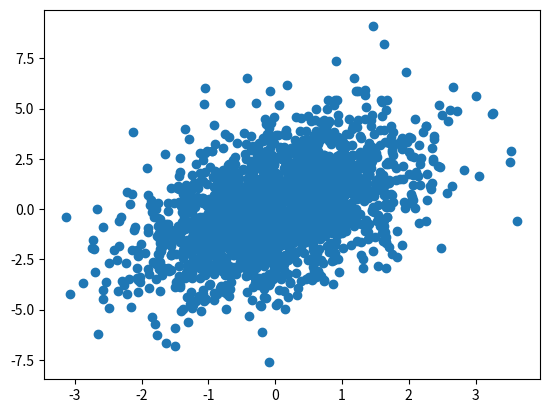

Here is the Python script that generated this plot:
# -*- coding: utf-8 -*-
"""
Created on Wed Oct 28 23:56:20 2020

[redacted]
"""

import numpy as np
from scipy.special import loggamma
from scipy.stats import norm, pearsonr
import matplotlib.pyplot as plt


def independence_tester(x, y, c=5):
    
    N = x.shape[0]
    mu_x = np.mean(x)
    mu_y = np.mean(y)
    sigma_x = np.var(x)**(1/2)
    sigma_y = np.var(y)**(1/2)
    
    x_normalized = (x-mu_x)/sigma_x
    y_normalized = (y-mu_y)/sigma_y
    
    x_scaled = norm.cdf(x_normalized)
    y_scaled = norm.cdf(y_normalized)
     
    
    def count_data(xx, yy, l):
        count = 0
        ax = l[0][0]
        bx = l[0][1]
        ay = l[1][0]
        by = l[1][1]
        for i in range(N):
            if (ax< xx[i]) and (xx[i] <= bx) and (ay< yy[i]) and (yy[i] <= by):
                count += 1  
        # print('count:', count)
        return count
    
    def partition_square(l):
        ax = l[0][0]
        bx = l[0][1]
        ay = l[1][0]
        by = l[1][1]
        p0 = [[[ax, (ax+bx)/2], [ay, (ay+by)/2]]]
        p1 = [[[(ax+bx)/2, bx], [ay, (ay+by)/2]]]
        p2 = [[[ax, (ax+bx)/2], [(ay+by)/2, by]]]
        p3 = [[[(ax+bx)/2, bx], [(ay+by)/2, by]]]
        
        # print('input partition_square:', l)
        # print('output partition_square:', [p0, p1, p2, p3])
        return [p0, p1, p2, p3]
    
    partition_old = [[[0,1], [0,1]]]
    b = []
    k = 0
    still_to_do = True
    
    while still_to_do==True:
        print(k)
        k += 1
        if k==7:
            break
        n = [0, 0, 0, 0]
        a = c * k**2
        partition_new = []
        for i in range(4**k):
            check = 1
            # print('partition old:', partition_old)
            current_partition = partition_square(partition_old[i//4])[i%4]
            # print('current partition[0]:', current_partition[0])
            partition_new += current_partition
            # print('partition_new:', partition_new)
            n[i%4] = count_data(x_scaled, y_scaled, current_partition[0])
            
            if i%4==3:
                # print('n:', n)
                # print(gamma(n[0]+n[2]+2*a))
                # print(gamma(n[1]+n[3]+2*a))
                # print(gamma(n[0]+n[1]+2*a))
                # print(gamma(n[2]+n[3]+2*a))
                # print(gamma(4*a))
                # print(gamma(a)**4)
                # print('-------------------------')
                # print(loggamma(n[0]+n[1]+n[2]+n[3]+4*a))
                # print(loggamma(n[0]+a))
                # print(loggamma(n[1]+a))
                # print(loggamma(n[2]+a))
                # print(loggamma(n[3]+a))
                # print(4*loggamma(2*a))
                if n[0]+n[1]+n[2]+n[3] > 1:
                    num = loggamma(n[0]+n[2]+2*a) + loggamma(n[1]+n[3]+2*a) + loggamma(n[0]+n[1]+2*a) + loggamma(n[2]+n[3]+2*a) + loggamma(4*a) + 4*loggamma(a)
                    den = loggamma(n[0]+n[1]+n[2]+n[3]+4*a) + loggamma(n[0]+a) + loggamma(n[1]+a) + loggamma(n[2]+a) + loggamma(n[3]+a) + 4*loggamma(2*a)
                    # print('den:', den)
                    # print('lognum:', num)
                    # print('logden:', den)
                    bj = np.exp(num-den)
                    b.append(bj)
                # print('b:', b)
                if (n[0]>1) or (n[1]>1) or (n[2]>1) or (n[3]>1):
                    check = check * 0
        if check == 1:
            still_to_do==False
        partition_old = partition_new
    b_prod = np.prod(b)
    
    return 1/(1+b_prod)
        
        
if __name__ == '__main__':
    # generate x and y with a strong linear dependence
    x = np.random.normal(0, 1, 2000)
    y = np.random.normal(0, 2, 2000) + x
    # plot x and y
    plt.scatter(x,y)
    # The output of the function is the posterior probability of x and y being dependent
    print('Dependence probability:', independence_tester(x, y))
    # Compare with correlation
    print('Correlation: ', pearsonr(x,y))
    
    
    
    